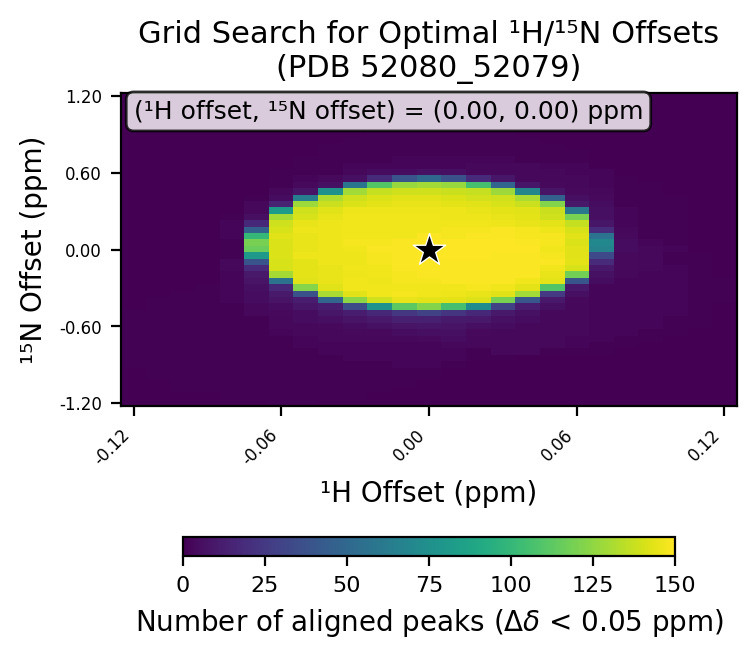

Values plotted in this chart, from the file beside it:
# h_min, -0.12
# h_max, 0.12
# h_step, 0.01
# n_min, -1.2
# n_max, 1.2
# n_step, 0.05
# cutoff, 0.05
h_values, -0.12, -0.11, -0.1, -0.09, -0.08, -0.07, -0.06, -0.05, -0.04, -0.03, -0.02, -0.01, 0.0, 0.01, 0.02, 0.03, 0.04, 0.05, 0.06, 0.07, 0.08, 0.09, 0.1
n_values, -1.2, -1.15, -1.1, -1.05, -1.0, -0.95, -0.9, -0.85, -0.8, -0.75, -0.7, -0.65, -0.6, -0.55, -0.5, -0.45, -0.4, -0.35, -0.3, -0.25, -0.2, -0.15, -0.1
-0.12, 0, 0, 0, 0, 0, 0, 1, 1, 1, 1, 1, 1, 1, 1, 1, 0, 0, 0, 0, 0, 0, 0, 0
-0.11, 0, 0, 0, 0, 1, 1, 1, 1, 1, 1, 1, 1, 1, 1, 1, 1, 1, 0, 0, 0, 0, 0, 0
-0.1, 0, 0, 1, 1, 1, 1, 1, 1, 1, 1, 1, 1, 1, 1, 1, 1, 1, 1, 0, 0, 0, 0, 0
-0.09, 0, 0, 1, 1, 1, 1, 1, 1, 1, 1, 1, 1, 1, 1, 1, 1, 1, 1, 1, 0, 0, 0, 0
-0.08, 0, 1, 1, 1, 1, 1, 1, 1, 1, 1, 1, 1, 1, 1, 1, 1, 2, 2, 2, 2, 2, 3, 3
-0.07, 0, 1, 1, 1, 1, 1, 1, 1, 1, 1, 1, 1, 1, 1, 3, 3, 5, 5, 6, 8, 10, 18, 39
-0.06, 1, 1, 1, 1, 1, 1, 1, 1, 1, 1, 1, 2, 3, 3, 4, 5, 8, 11, 17, 56, 130, 141, 141
-0.05, 1, 1, 1, 1, 1, 1, 1, 1, 1, 2, 2, 3, 3, 5, 5, 9, 12, 37, 123, 143, 144, 144, 144
-0.04, 0, 1, 1, 1, 1, 1, 1, 1, 2, 2, 3, 3, 4, 6, 9, 12, 49, 131, 143, 145, 145, 145, 146
-0.03, 0, 1, 1, 1, 1, 1, 1, 2, 2, 2, 3, 4, 5, 8, 12, 34, 124, 143, 147, 147, 146, 147, 146
-0.02, 0, 0, 1, 1, 1, 1, 1, 2, 2, 2, 3, 4, 7, 10, 17, 77, 139, 147, 147, 146, 147, 147, 148
-0.01, 0, 0, 0, 1, 1, 1, 2, 2, 2, 2, 3, 5, 8, 13, 24, 112, 145, 148, 147, 148, 148, 149, 149
0.0, 0, 0, 0, 0, 1, 1, 2, 2, 2, 2, 4, 6, 9, 13, 29, 122, 144, 147, 147, 148, 149, 149, 149
0.01, 0, 0, 0, 0, 0, 0, 1, 2, 2, 3, 5, 6, 8, 11, 23, 106, 144, 146, 147, 149, 149, 149, 149
0.02, 0, 0, 0, 0, 0, 0, 0, 1, 1, 3, 3, 4, 6, 10, 17, 73, 142, 145, 148, 149, 149, 149, 149
0.03, 0, 0, 0, 0, 0, 0, 0, 1, 3, 3, 3, 3, 5, 7, 10, 29, 119, 143, 147, 149, 149, 149, 149
0.04, 0, 0, 0, 0, 0, 0, 0, 0, 3, 3, 3, 3, 3, 5, 7, 12, 40, 129, 144, 147, 149, 149, 149
0.05, 0, 0, 0, 0, 0, 0, 0, 0, 1, 3, 3, 3, 3, 3, 3, 6, 10, 25, 109, 144, 145, 147, 149
0.06, 0, 0, 0, 0, 0, 0, 0, 0, 1, 2, 2, 3, 3, 3, 3, 3, 4, 6, 10, 40, 118, 141, 144
0.07, 0, 0, 0, 0, 0, 0, 0, 0, 1, 1, 2, 2, 2, 2, 2, 2, 2, 2, 2, 5, 7, 10, 18
0.08, 0, 0, 0, 0, 0, 0, 0, 0, 0, 1, 1, 2, 2, 2, 2, 2, 2, 2, 2, 2, 3, 4, 4
0.09, 0, 0, 0, 0, 0, 0, 0, 0, 0, 0, 1, 1, 2, 2, 2, 2, 2, 2, 2, 2, 2, 3, 3
0.1, 0, 0, 0, 0, 0, 0, 0, 0, 0, 0, 0, 1, 1, 1, 2, 2, 2, 2, 2, 2, 2, 2, 1
0.11, 0, 0, 0, 0, 0, 0, 0, 0, 0, 0, 0, 0, 1, 1, 1, 1, 1, 1, 1, 1, 1, 1, 1
0.12, 0, 0, 0, 0, 0, 0, 0, 0, 0, 0, 0, 0, 0, 0, 0, 0, 1, 1, 1, 1, 0, 0, 0
best_n_offset, 0.0
best_h_offset, 0.0
best_count, 150
